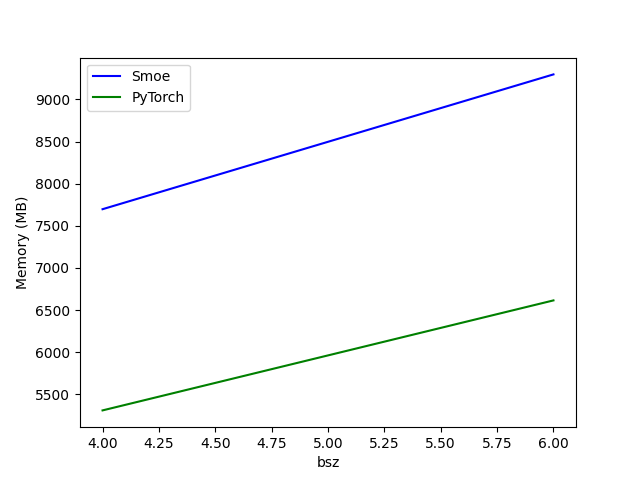

The data file committed next to this chart (first rows):
bsz, Smoe, PyTorch
4.0, 7697, 5308
6.0, 9298, 6614
